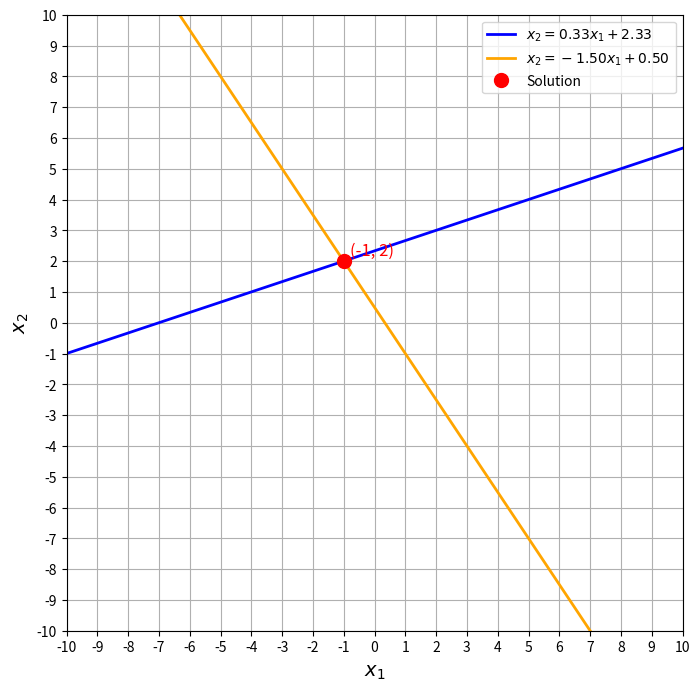

Source code (Python): (Note: this script raises an exception after producing the figure.)
import numpy as np
import matplotlib.pyplot as plt

# ---------------------------------------
# Define the system of equations
# -x1 + 3x2 = 7
# 3x1 + 2x2 = 1
# ---------------------------------------

A = np.array([
    [-1, 3],
    [3, 2]
], dtype=float)

b = np.array([7, 1], dtype=float)

# Create augmented matrix [A | b]
A_system = np.hstack((A, b.reshape(-1, 1)))

print("Augmented Matrix:")
print(A_system)

print("\nSecond Row:")
print(A_system[1])


# ---------------------------------------
# Function to plot the equations
# ---------------------------------------

def plot_lines(M):

    # Generate x values
    x_1 = np.linspace(-10, 10, 200)

    # Equation 1
    x_2_line_1 = (M[0, 2] - M[0, 0] * x_1) / M[0, 1]

    # Equation 2
    x_2_line_2 = (M[1, 2] - M[1, 0] * x_1) / M[1, 1]

    # Create figure
    fig, ax = plt.subplots(figsize=(8, 8))

    # Plot first equation
    ax.plot(
        x_1,
        x_2_line_1,
        linewidth=2,
        color="blue",
        label=f"$x_2={-M[0,0]/M[0,1]:.2f}x_1+{M[0,2]/M[0,1]:.2f}$"
    )

    # Plot second equation
    ax.plot(
        x_1,
        x_2_line_2,
        linewidth=2,
        color="orange",
        label=f"$x_2={-M[1,0]/M[1,1]:.2f}x_1+{M[1,2]/M[1,1]:.2f}$"
    )

    # Extract A and b
    A = M[:, :-1]
    b = M[:, -1]

    # Compute determinant
    det = np.linalg.det(A)

    print("\nDeterminant =", det)

    if det != 0:

        # Solve Ax = b
        solution = np.linalg.solve(A, b)

        print("Solution =", solution)

        # Plot solution point
        ax.plot(
            solution[0],
            solution[1],
            "ro",
            markersize=10,
            label="Solution"
        )

        # Annotate solution
        ax.text(
            solution[0] + 0.2,
            solution[1] + 0.2,
            f"({solution[0]:.0f}, {solution[1]:.0f})",
            fontsize=12,
            color="red"
        )

    else:
        print("No unique solution exists.")

    # Formatting
    ax.set_xlabel("$x_1$", fontsize=14)
    ax.set_ylabel("$x_2$", fontsize=14)

    ax.set_xlim(-10, 10)
    ax.set_ylim(-10, 10)

    ax.set_xticks(np.arange(-10, 11, 1))
    ax.set_yticks(np.arange(-10, 11, 1))

    ax.grid(True)
    ax.set_aspect("equal")

    ax.legend()

    plt.show()


# ---------------------------------------
# Plot the system
# ---------------------------------------

plot_lines(A_system)



#To Avoid Singularity errror due to 0 or infinite solutions it's better to solve the equations under try/catch block
#Say for this equation : -x1+3x2=7 , 3x1+9x2=1 
A_2=np.array([[-1,3],[3,9]],dtype=np.type(float))
b_2=np.array([7,1],dtype=np.type(float))
d_2=np.linalg.det(A_2) #Gives error

#Therefore
try:
    x_2=np.linalg.det(A_2)
except np.linalg.linalgarror as err:
    print(err)


A2_system = np.hstack((A_2,b_2.reshape(2,1)))
print(A2_system)

#perform elimination
A2_system_res = A2_system.copy()
A2_system_res[1] = 3 * A2_system_res[0]+A2_system_res[1]
print(A2_system_res)

plot_lines(A2_system)


#What if the solutions are infinite

b_3 = np.array([7,-21] , dtype=np.dtype(float))

A_3_system = np.hstack((A_2, b_3.reshape((2,1))))
print(A_3_system)

A_3_system_res = A_3_system.copy()
A_3_system_res[1] = 3 * A_3_system_res[0] + A_3_system_res[1]
print(A_3_system_res)

plot_lines(A_3_system)
